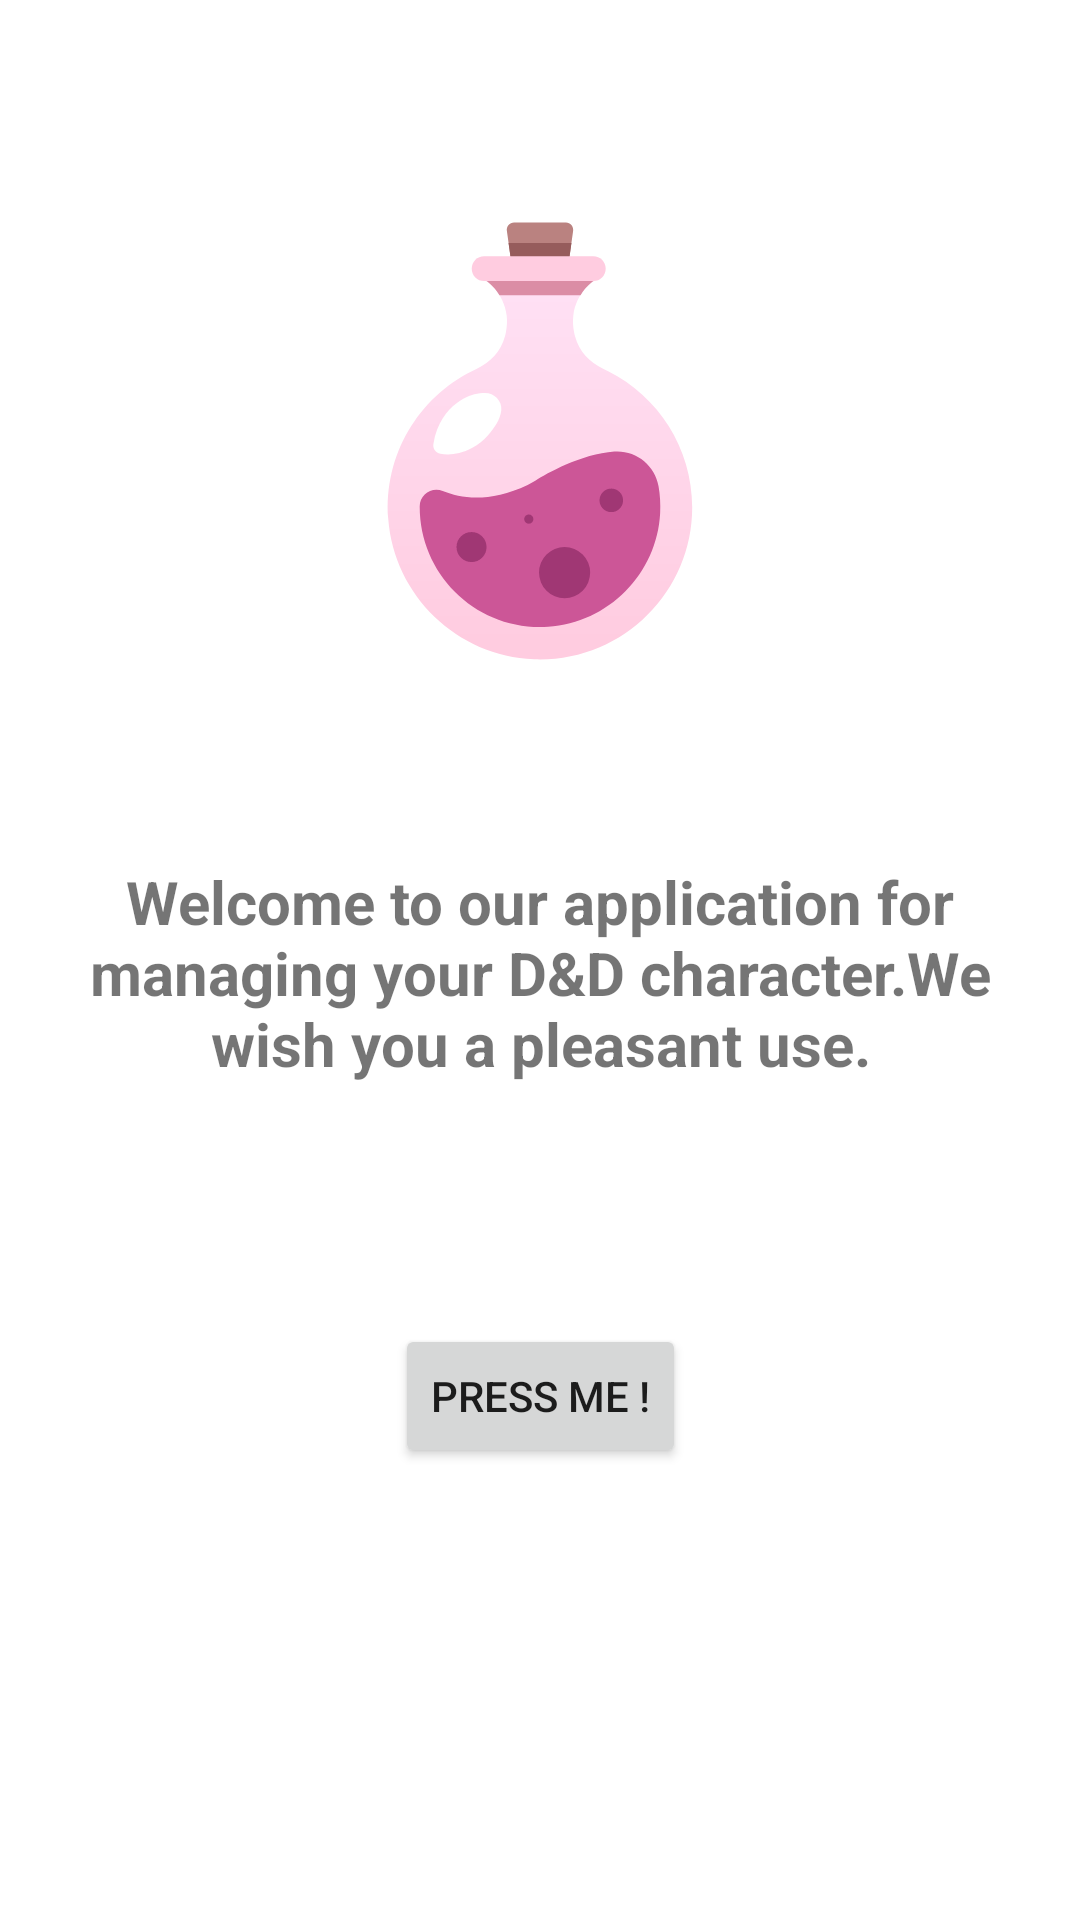

The Android layout XML behind this screen, and the referenced resources:
<!-- AndroidManifest.xml: application theme Theme.TestEsame1 -->
<!-- res/layout/fragment_home.xml -->
<?xml version="1.0" encoding="utf-8"?>
<androidx.constraintlayout.widget.ConstraintLayout xmlns:android="http://schemas.android.com/apk/res/android"
    xmlns:app="http://schemas.android.com/apk/res-auto"
    xmlns:tools="http://schemas.android.com/tools"
    android:layout_width="match_parent"
    android:layout_height="match_parent"
    android:background="@drawable/bg_app"
    tools:context=".ui.home.HomeFragment"
    >

    <TextView
        android:id="@+id/text_home"
        android:layout_width="match_parent"
        android:layout_height="wrap_content"
        android:layout_marginStart="8dp"
        android:layout_marginTop="8dp"
        android:layout_marginEnd="8dp"
        android:textAlignment="center"
        android:textSize="20sp"
        android:text="@string/home_welcome_text"
        android:textStyle="bold"
        app:layout_constraintBottom_toBottomOf="parent"
        app:layout_constraintEnd_toEndOf="parent"
        app:layout_constraintStart_toStartOf="parent"
        app:layout_constraintTop_toTopOf="parent" />


    <ImageView
        android:id="@+id/vectorial_icon"
        android:layout_width="160dp"
        android:layout_height="160dp"
        android:src="@drawable/potion_vector"
        app:layout_constraintBottom_toTopOf="@+id/text_home"
        app:layout_constraintStart_toStartOf="parent"
        app:layout_constraintEnd_toEndOf="parent"
        android:layout_marginBottom="60dp"
        />

    <Button
        android:id="@+id/press_me"
        android:layout_width="wrap_content"
        android:layout_height="wrap_content"
        android:text="@string/press_me_string"
        app:layout_constraintStart_toStartOf="parent"
        app:layout_constraintEnd_toEndOf="parent"
        app:layout_constraintTop_toBottomOf="@id/text_home"
        android:layout_marginTop="80dp"
        />




</androidx.constraintlayout.widget.ConstraintLayout>
<!-- resources referenced by this layout -->
<resources>
  <!-- drawable potion_vector: vector/xml drawable (drawable, 3267 chars, omitted) -->
  <string name="home_welcome_text">Welcome to our application for managing your D&amp;D character.We wish you a pleasant use.</string>
  <string name="press_me_string">Press me !</string>
  <style name="Theme.TestEsame1" parent="Theme.MaterialComponents.DayNight.DarkActionBar">
          
          <item name="colorPrimary">@color/brown_sugar2</item>
          <item name="colorPrimaryVariant">@color/brown_sugar</item>
          <item name="colorOnPrimary">@color/black</item>
          
          <item name="colorSecondary">@color/teal_200</item>
          <item name="colorSecondaryVariant">@color/teal_700</item>
          <item name="colorOnSecondary">@color/black</item>
          
          <item name="android:statusBarColor">?attr/colorPrimaryVariant</item>
          
      </style>
  <color name="brown_sugar2">#B5945D</color>
  <color name="brown_sugar">#DDBD86</color>
  <color name="black">#FF000000</color>
  <color name="teal_200">#FF03DAC5</color>
  <color name="teal_700">#FF018786</color>
</resources>
